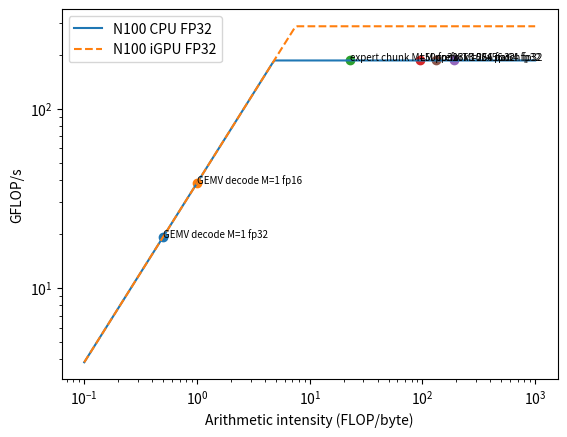

This chart was generated by the following Python code:
# [đã chạy] Roofline đồ chơi cho N100: ridge point và vị trí vài loại phép tính
import numpy as np
import matplotlib
matplotlib.use("Agg")
import matplotlib.pyplot as plt

# --- Trần lý thuyết [ước lượng] — THAY bằng số bạn tự tính/đo ---
cores, f_ghz, flop_cyc = 4, 2.9, 16            # Gracemont: 2 FMA 128-bit = 2*4*2
cpu_peak = cores * f_ghz * flop_cyc            # GFLOP/s FP32
igpu_peak = 24 * 16 * 0.75                     # 24 EU * 16 FLOP/chu kỳ * 0.75 GHz
bw = 4800e6 * 8 / 1e9                          # 1 kênh 64-bit DDR5-4800, GB/s

def gemm_ai(M, K, N, b):                       # FLOP / byte DRAM tối thiểu
    flop = 2 * M * K * N
    byte = b * (K * N + M * K + M * N)         # đọc W, đọc X, ghi Y (mỗi thứ 1 lần)
    return flop / byte

def conv_ai(H, W, Ci, Co, k, b):
    flop = 2 * H * W * Ci * Co * k * k
    byte = b * (H * W * Ci + H * W * Co + k * k * Ci * Co)
    return flop / byte

# Kích thước GIẢ ĐỊNH — thay bằng config thật của model bạn đo
pts = {
    "GEMV decode M=1 fp32":      gemm_ai(1, 960, 3840, 4),
    "GEMV decode M=1 fp16":      gemm_ai(1, 960, 3840, 2),
    "expert chunk M=50 fp32":    gemm_ai(50, 720, 2880, 4),
    "LM prefix M=256 fp32":      gemm_ai(256, 960, 3840, 4),
    "ViT 1024 patch fp32":       gemm_ai(1024, 768, 3072, 4),
    "conv3x3 56x56x64 fp32":     conv_ai(56, 56, 64, 64, 3, 4),
}
print(f"CPU peak ~{cpu_peak:.0f} GFLOP/s, iGPU peak ~{igpu_peak:.0f}, BW ~{bw:.1f} GB/s")
print(f"Ridge CPU = {cpu_peak/bw:.1f} FLOP/B, ridge iGPU fp32 = {igpu_peak/bw:.1f}")
for name, ai in pts.items():
    att = min(cpu_peak, ai * bw)
    side = "memory-bound" if ai < cpu_peak / bw else "compute-bound"
    print(f"{name:26s} AI={ai:7.1f}  trần CPU={att:6.0f} GFLOP/s  {side}")

x = np.logspace(-1, 3, 200)
plt.loglog(x, np.minimum(cpu_peak, x * bw), label="N100 CPU FP32")
plt.loglog(x, np.minimum(igpu_peak, x * bw), "--", label="N100 iGPU FP32")
for name, ai in pts.items():
    plt.scatter(ai, min(cpu_peak, ai * bw)); plt.annotate(name, (ai, min(cpu_peak, ai * bw)), fontsize=7)
plt.xlabel("Arithmetic intensity (FLOP/byte)"); plt.ylabel("GFLOP/s"); plt.legend()
plt.savefig("roofline_n100.png", dpi=120)
